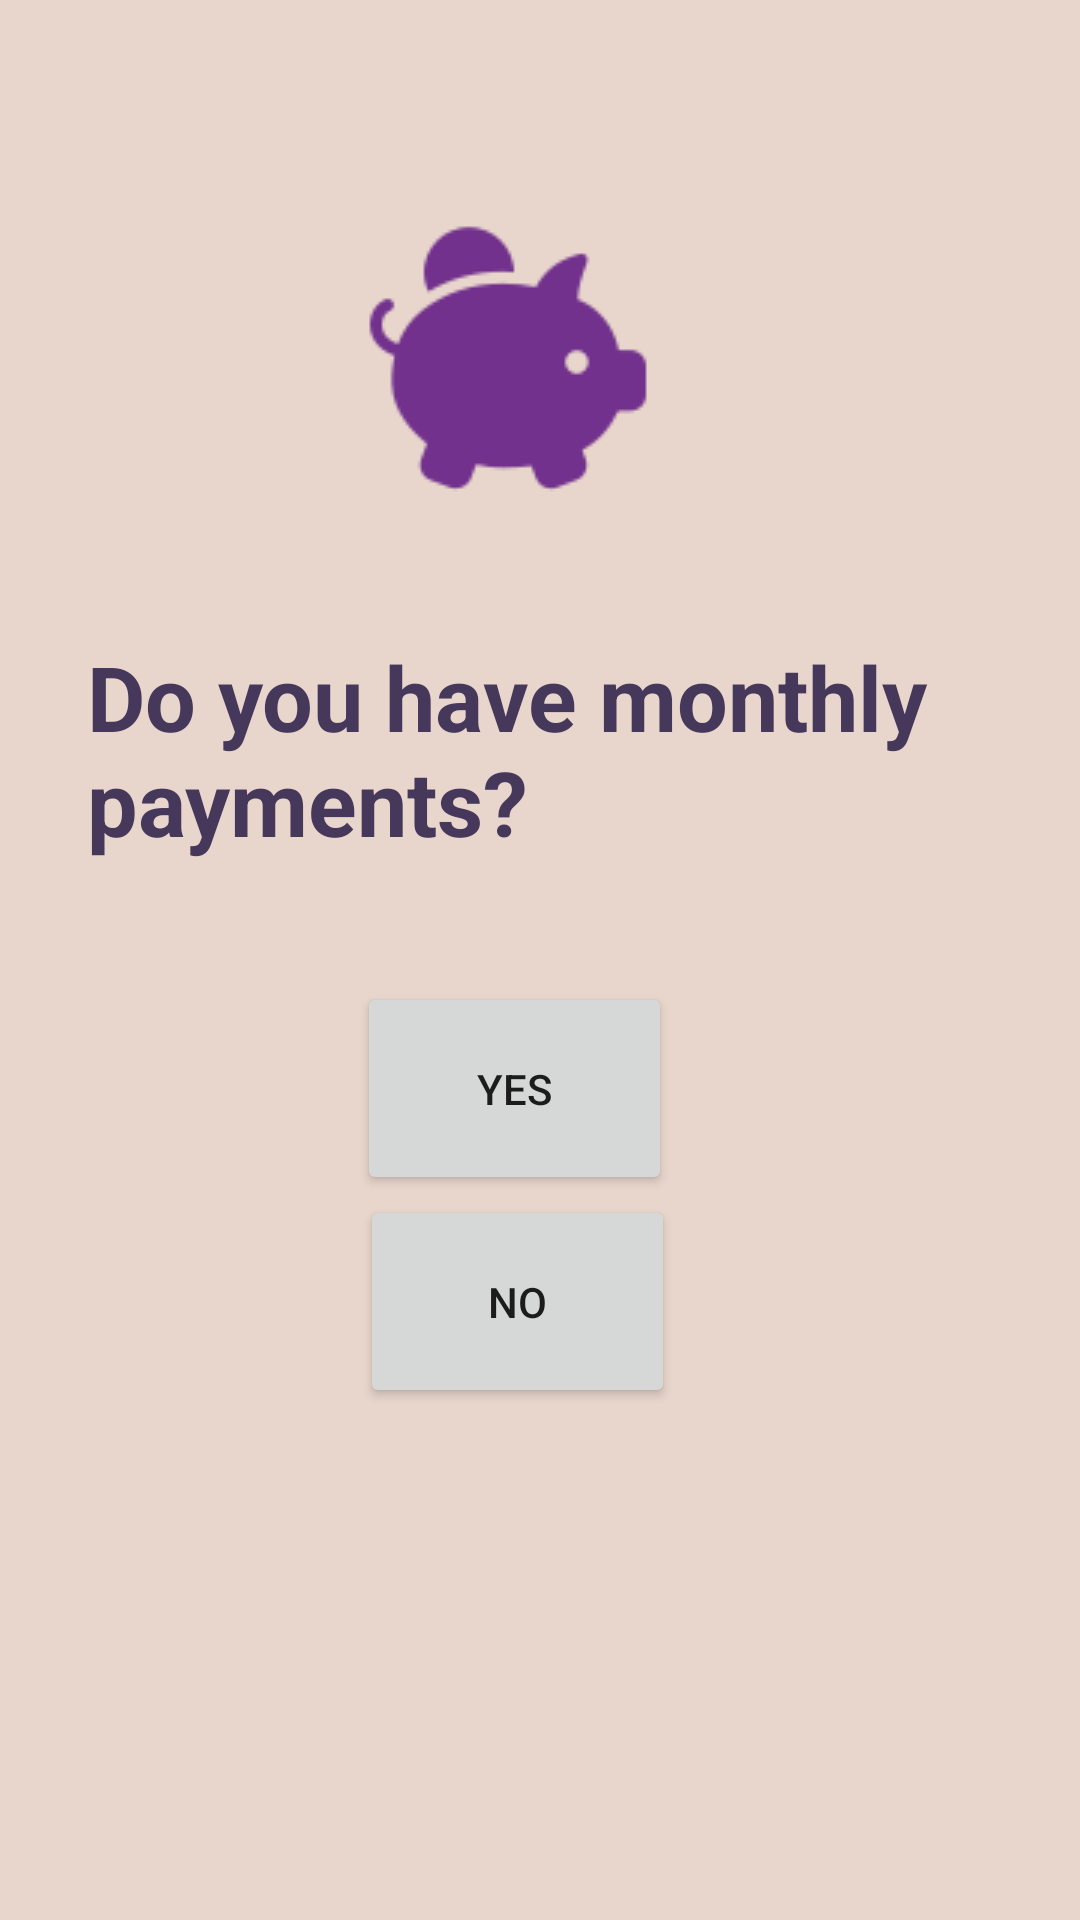

This screen was rendered from an Android layout file. Write that file and the resources it references.
<!-- AndroidManifest.xml: application theme Theme.EZExpense -->
<!-- res/layout/activity_yn_monthly_payment.xml -->
<?xml version="1.0" encoding="utf-8"?>
<androidx.constraintlayout.widget.ConstraintLayout xmlns:android="http://schemas.android.com/apk/res/android"
    xmlns:app="http://schemas.android.com/apk/res-auto"
    xmlns:tools="http://schemas.android.com/tools"
    android:layout_width="match_parent"
    android:layout_height="match_parent"
    android:background="#E8D6CC"
    tools:context=".y_n_monthlyPayment">

    <Button
        android:id="@+id/button"
        android:layout_width="105dp"
        android:layout_height="71dp"
        android:text="Yes"
        app:layout_constraintBottom_toBottomOf="parent"
        app:layout_constraintEnd_toEndOf="parent"
        app:layout_constraintHorizontal_bias="0.467"
        app:layout_constraintStart_toStartOf="parent"
        app:layout_constraintTop_toTopOf="parent"
        app:layout_constraintVertical_bias="0.575" />

    <Button
        android:id="@+id/button2"
        android:layout_width="105dp"
        android:layout_height="71dp"
        android:text="No"
        app:layout_constraintBottom_toBottomOf="parent"
        app:layout_constraintEnd_toEndOf="parent"
        app:layout_constraintHorizontal_bias="0.47"
        app:layout_constraintStart_toStartOf="parent"
        app:layout_constraintTop_toTopOf="parent"
        app:layout_constraintVertical_bias="0.7" />

    <TextView
        android:id="@+id/textView9"
        android:layout_width="311dp"
        android:layout_height="114dp"
        android:text="Do you have monthly payments?"
        android:textColor="#46385A"
        android:textSize="30sp"
        android:textStyle="bold"
        app:layout_constraintBottom_toBottomOf="parent"
        app:layout_constraintEnd_toEndOf="parent"
        app:layout_constraintHorizontal_bias="0.59"
        app:layout_constraintStart_toStartOf="parent"
        app:layout_constraintTop_toTopOf="parent"
        app:layout_constraintVertical_bias="0.403" />

    <ImageView
        android:id="@+id/imageView3"
        android:layout_width="wrap_content"
        android:layout_height="wrap_content"
        app:layout_constraintBottom_toBottomOf="parent"
        app:layout_constraintEnd_toEndOf="parent"
        app:layout_constraintHorizontal_bias="0.459"
        app:layout_constraintStart_toStartOf="parent"
        app:layout_constraintTop_toTopOf="parent"
        app:layout_constraintVertical_bias="0.131"
        app:srcCompat="@drawable/y_n_monthly_payment_icon" />

</androidx.constraintlayout.widget.ConstraintLayout>
<!-- resources referenced by this layout -->
<resources>
  <!-- drawable y_n_monthly_payment_icon: png bitmap (drawable, 3052 bytes) -->
  <style name="Theme.EZExpense" parent="Theme.MaterialComponents.DayNight.DarkActionBar">
          
          <item name="colorPrimary">@color/purple_500</item>
          <item name="colorPrimaryVariant">@color/purple_700</item>
          <item name="colorOnPrimary">@color/white</item>
          
          <item name="colorSecondary">@color/teal_200</item>
          <item name="colorSecondaryVariant">@color/teal_700</item>
          <item name="colorOnSecondary">@color/black</item>
          
          <item name="android:statusBarColor" tools:targetApi="l">?attr/colorPrimaryVariant</item>
          
      </style>
  <color name="purple_500">#FF6200EE</color>
  <color name="purple_700">#FF3700B3</color>
  <color name="white">#FFFFFFFF</color>
  <color name="teal_200">#FF03DAC5</color>
  <color name="teal_700">#FF018786</color>
  <color name="black">#FF000000</color>
</resources>
